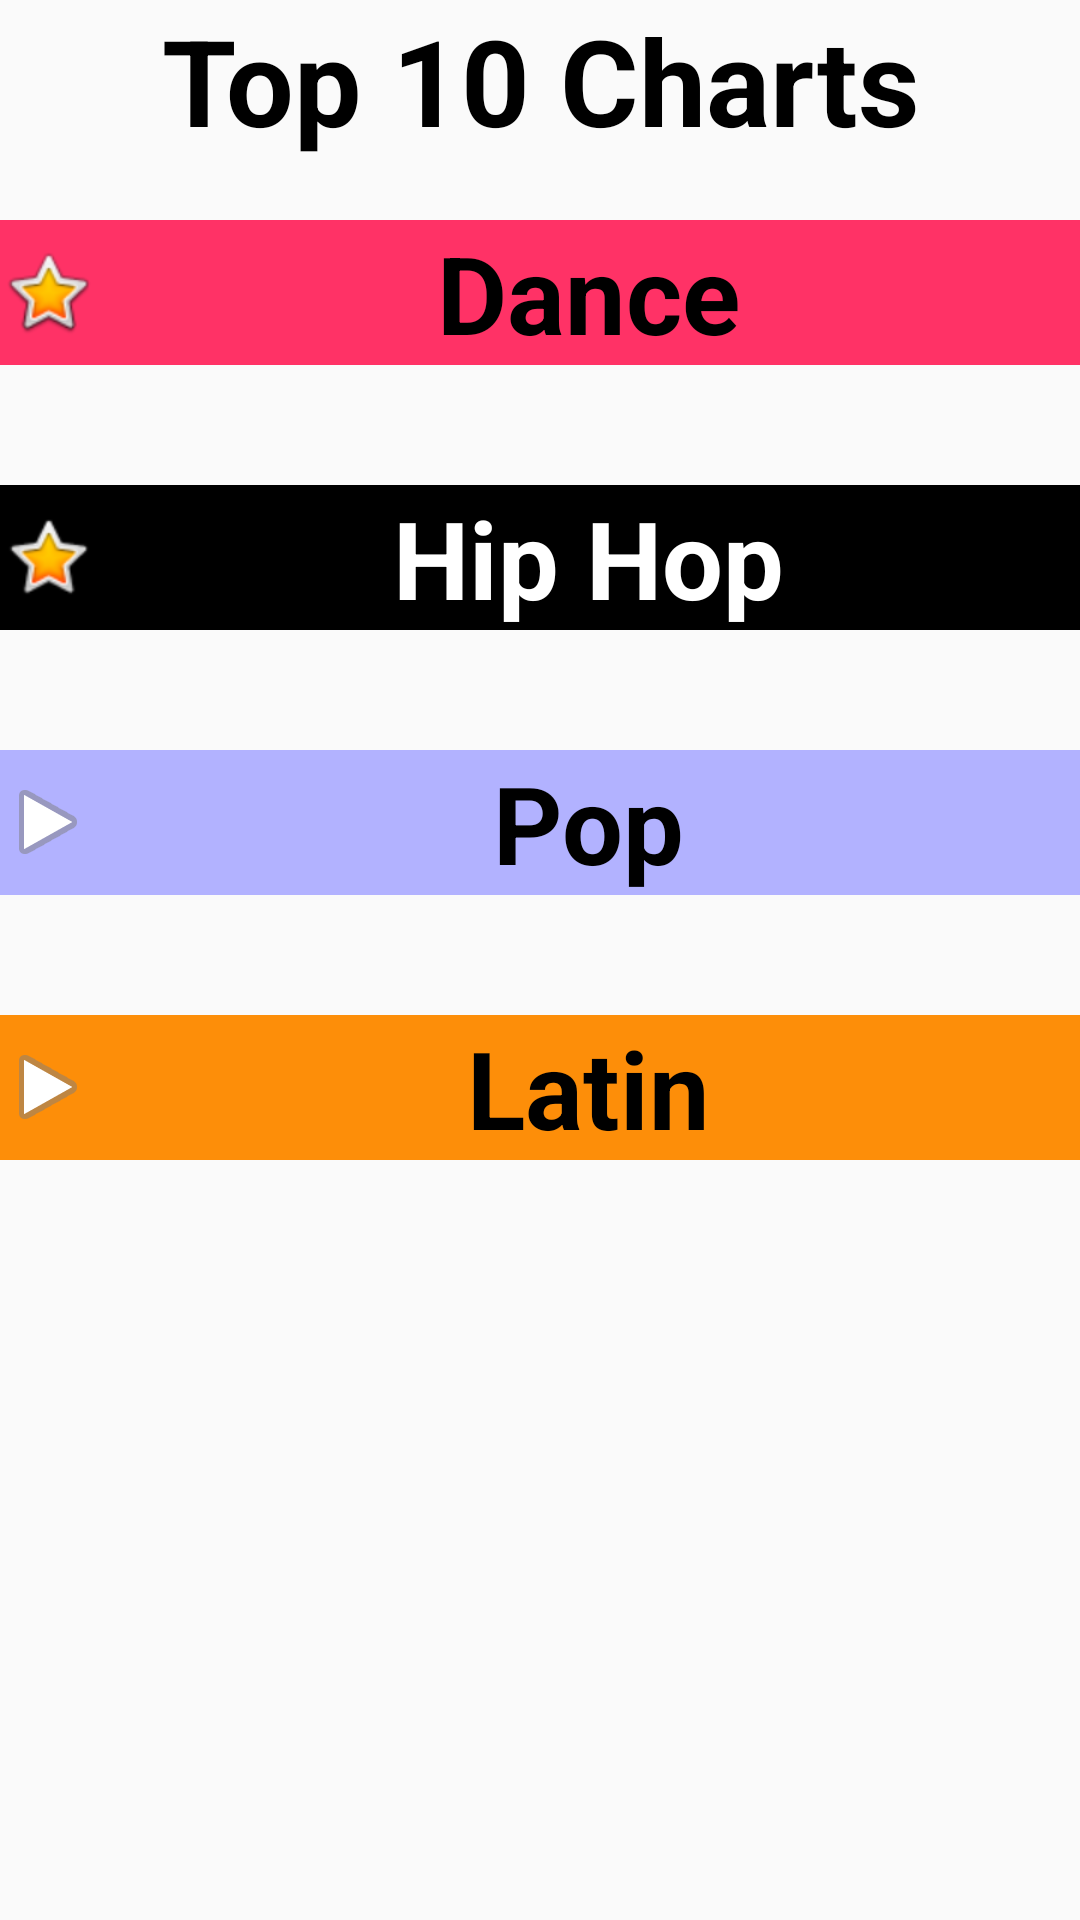

Android layout source for this screen:
<!-- AndroidManifest.xml: application theme AppTheme -->
<!-- res/layout/activity_main.xml -->
<LinearLayout xmlns:android="http://schemas.android.com/apk/res/android"
    xmlns:app="http://schemas.android.com/apk/res-auto"
    xmlns:tools="http://schemas.android.com/tools"
    android:layout_width="match_parent"
    android:layout_height="match_parent"
    android:background="@color/music_main_background"
    android:orientation="vertical"
    tools:context=".MainActivity">


    <TextView
        android:id="@+id/textViewCharts"
        android:layout_width="match_parent"
        android:layout_height="wrap_content"
        android:gravity="center_horizontal"
        android:text="Top 10 Charts"
        android:textColor="#000000"
        android:textSize="40sp"
        android:textStyle="bold" />

    <TextView
        android:id="@+id/textViewDance"
        android:layout_width="match_parent"
        android:layout_height="wrap_content"
        android:layout_marginTop="20dp"
        android:background="#FF3266"
        android:drawableLeft="@android:drawable/btn_star_big_on"
        android:gravity="center_horizontal"
        android:text="Dance"
        android:textColor="#000000"
        android:textSize="36sp"
        android:textStyle="bold" />

    <TextView
        android:id="@+id/textViewHiphop"
        android:layout_width="match_parent"
        android:layout_height="wrap_content"
        android:layout_marginTop="40dp"
        android:background="#000000"
        android:drawableLeft="@android:drawable/btn_star_big_on"
        android:gravity="center_horizontal"
        android:text="Hip Hop"
        android:textColor="#FFFFFF"
        android:textSize="36sp"
        android:textStyle="bold" />

    <TextView
        android:id="@+id/textViewPop"
        android:layout_width="match_parent"
        android:layout_height="wrap_content"
        android:layout_marginTop="40dp"
        android:background="#B2B2FF"
        android:drawableLeft="@android:drawable/ic_media_play"
        android:gravity="center_horizontal"
        android:text="Pop"
        android:textColor="#000000"
        android:textSize="36sp"
        android:textStyle="bold" />
    <TextView
        android:id="@+id/textViewLatin"
        android:layout_width="match_parent"
        android:layout_height="wrap_content"
        android:gravity="center_horizontal"
        android:text="Latin"
        android:textSize="36sp"
        android:textStyle="bold"
        android:background="#FD8E09"
        android:textColor="#000000"
        android:layout_marginTop="40dp"
        android:drawableLeft="@android:drawable/ic_media_play"/>

</LinearLayout>
<!-- resources referenced by this layout -->
<resources>
  <style name="AppTheme" parent="Theme.AppCompat.Light.DarkActionBar">
          
          <item name="colorPrimary">@color/colorPrimary</item>
          <item name="colorPrimaryDark">@color/colorPrimaryDark</item>
          <item name="colorAccent">@color/colorAccent</item>
      </style>
  <color name="colorPrimary">#000000</color>
  <color name="colorPrimaryDark">#000000</color>
  <color name="colorAccent">#FF4081</color>
</resources>
